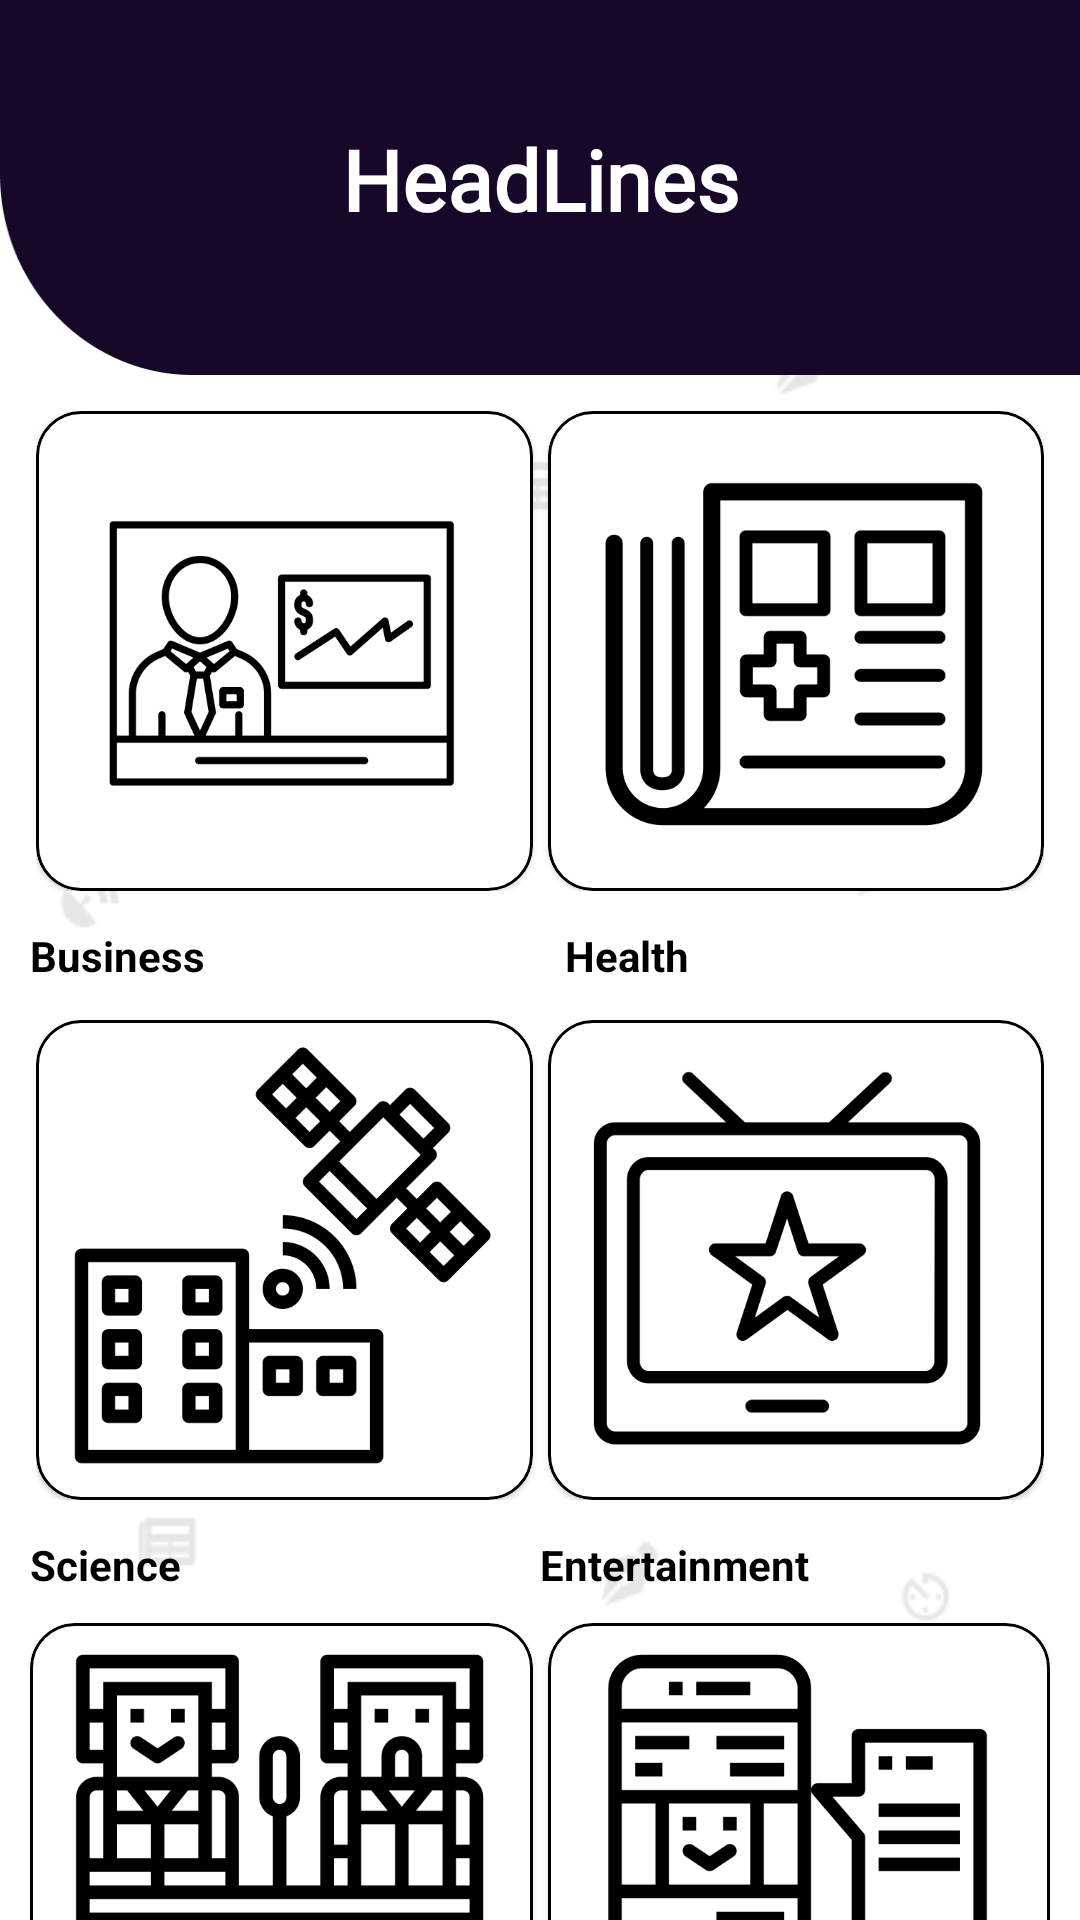

The Android layout XML behind this screen, and the referenced resources:
<!-- AndroidManifest.xml: activity theme MaterialTheme -->
<!-- res/layout/activity_home.xml -->
<?xml version="1.0" encoding="utf-8"?>
<androidx.core.widget.NestedScrollView
    xmlns:android="http://schemas.android.com/apk/res/android"
    xmlns:app="http://schemas.android.com/apk/res-auto"
    xmlns:tools="http://schemas.android.com/tools"
    android:layout_width="match_parent"
    android:layout_height="match_parent"
    tools:context=".Activity.HomeActivity"
    android:background="@drawable/splash">

    <LinearLayout
        android:layout_width="match_parent"
        android:layout_height="match_parent"
        android:orientation="vertical">

    

        <include
            layout="@layout/title" />


    

    <LinearLayout
        android:layout_width="match_parent"
        android:layout_height="wrap_content"
        android:padding="10dp"
        android:weightSum="2"
        android:layout_margin="2dp">

        <com.google.android.material.card.MaterialCardView
            android:layout_width="wrap_content"
            android:layout_height="wrap_content"
            android:id="@+id/business"
            app:cardCornerRadius="15dp"
            android:elevation="15dp"
            android:layout_weight="1"
            app:strokeColor="@android:color/black"
            app:strokeWidth="1dp">

            <RelativeLayout
                android:layout_width="match_parent"
                android:layout_height="160dp">

            <ImageView
                android:layout_width="match_parent"
                android:layout_height="160dp"
                android:src="@drawable/buss"/>


            </RelativeLayout>

        </com.google.android.material.card.MaterialCardView>

        <View
            android:layout_width="5dp"
            android:layout_height="0dp"/>

        <com.google.android.material.card.MaterialCardView
            android:layout_width="wrap_content"
            android:layout_height="wrap_content"
            android:id="@+id/health"
            app:cardCornerRadius="15dp"
            android:elevation="15dp"
            android:layout_weight="1"
            app:strokeWidth="1dp"
            app:strokeColor="@android:color/black">

            <RelativeLayout
                android:layout_width="match_parent"
                android:layout_height="160dp">

                <ImageView
                    android:layout_width="match_parent"
                    android:layout_height="160dp"
                    android:src="@drawable/health"/>

            </RelativeLayout>

        </com.google.android.material.card.MaterialCardView>

    </LinearLayout>

     <LinearLayout
         android:layout_width="match_parent"
         android:layout_height="wrap_content"
         android:paddingLeft="10dp"
         android:paddingRight="10dp"
         android:orientation="horizontal">

         <TextView
             android:layout_width="wrap_content"
             android:layout_height="wrap_content"
             android:text="Business"
             android:layout_weight="1"
             android:textColor="@android:color/black"
             android:textStyle="bold"/>

         <TextView
             android:layout_width="wrap_content"
             android:layout_height="wrap_content"
             android:text="Health"
             android:layout_weight="1"
             android:textColor="@android:color/black"
             android:textStyle="bold"/>


     </LinearLayout>

    <LinearLayout
        android:layout_width="match_parent"
        android:layout_height="wrap_content"
        android:padding="10dp"
        android:weightSum="2"
        android:layout_margin="2dp">

        <com.google.android.material.card.MaterialCardView
            android:layout_width="wrap_content"
            android:layout_height="wrap_content"
            android:id="@+id/science"
            app:cardCornerRadius="15dp"
            android:elevation="15dp"
            android:layout_weight="1"
            app:strokeColor="@android:color/black"
            app:strokeWidth="1dp">

            <RelativeLayout
                android:layout_width="match_parent"
                android:layout_height="160dp">

                <ImageView
                    android:layout_width="match_parent"
                    android:layout_height="160dp"
                    android:src="@drawable/science"/>


            </RelativeLayout>

        </com.google.android.material.card.MaterialCardView>

        <View
            android:layout_width="5dp"
            android:layout_height="0dp"/>

        <com.google.android.material.card.MaterialCardView
            android:layout_width="wrap_content"
            android:layout_height="wrap_content"
            android:id="@+id/entertainment"
            app:cardCornerRadius="15dp"
            android:elevation="15dp"
            android:layout_weight="1"
            app:strokeWidth="1dp"
            app:strokeColor="@android:color/black">

            <RelativeLayout
                android:layout_width="match_parent"
                android:layout_height="160dp">

                <ImageView
                    android:layout_width="match_parent"
                    android:layout_height="160dp"
                    android:src="@drawable/enter"/>

            </RelativeLayout>

        </com.google.android.material.card.MaterialCardView>

    </LinearLayout>

        <LinearLayout
            android:layout_width="match_parent"
            android:layout_height="wrap_content"
            android:weightSum="2"
            android:paddingLeft="10dp"
            android:paddingRight="10dp">

            <TextView
                android:layout_width="match_parent"
                android:layout_height="wrap_content"
                android:layout_weight="1"
                android:text="Science"
                android:textColor="@android:color/black"
                android:textStyle="bold"/>

            <TextView
                android:layout_width="match_parent"
                android:layout_height="wrap_content"
                android:text="Entertainment"
                android:layout_weight="1"
                android:textColor="@android:color/black"
                android:textStyle="bold"/>

        </LinearLayout>

        <LinearLayout
        android:layout_width="match_parent"
        android:layout_height="wrap_content"
        android:padding="10dp"
        android:weightSum="2">

        <com.google.android.material.card.MaterialCardView
            android:layout_width="wrap_content"
            android:layout_height="wrap_content"
            android:id="@+id/sports"
            app:cardCornerRadius="15dp"
            android:elevation="15dp"
            android:layout_weight="1"
            app:strokeColor="@android:color/black"
            app:strokeWidth="1dp">

            <RelativeLayout
                android:layout_width="match_parent"
                android:layout_height="160dp">

                <ImageView
                    android:layout_width="match_parent"
                    android:layout_height="160dp"
                    android:src="@drawable/sports"/>


            </RelativeLayout>

        </com.google.android.material.card.MaterialCardView>

        <View
            android:layout_width="5dp"
            android:layout_height="0dp"/>

        <com.google.android.material.card.MaterialCardView
            android:layout_width="wrap_content"
            android:layout_height="wrap_content"
            android:id="@+id/techno"
            app:cardCornerRadius="15dp"
            android:elevation="15dp"
            android:layout_weight="1"
            app:strokeWidth="1dp"
            app:strokeColor="@android:color/black">

            <RelativeLayout
                android:layout_width="match_parent"
                android:layout_height="160dp">

                <ImageView
                    android:layout_width="match_parent"
                    android:layout_height="160dp"
                    android:src="@drawable/tech"/>


            </RelativeLayout>

        </com.google.android.material.card.MaterialCardView>

    </LinearLayout>

        <LinearLayout
            android:layout_width="match_parent"
            android:layout_height="wrap_content"
            android:weightSum="2"
            android:paddingLeft="10dp"
            android:paddingRight="10dp"
            android:layout_margin="2dp">

            <TextView
                android:layout_width="match_parent"
                android:layout_height="wrap_content"
                android:layout_weight="1"
                android:text="Sports"
                android:textColor="@android:color/black"
                android:textStyle="bold"/>

            <TextView
                android:layout_width="match_parent"
                android:layout_height="wrap_content"
                android:text="Technology"
                android:layout_weight="1"
                android:textColor="@android:color/black"
                android:textStyle="bold"/>

        </LinearLayout>

        <View
            android:layout_width="0dp"
            android:layout_height="25dp"/>

        

        

    </LinearLayout>

</androidx.core.widget.NestedScrollView>
<!-- res/layout/title.xml (included above) -->
<?xml version="1.0" encoding="utf-8"?>
<androidx.constraintlayout.widget.ConstraintLayout
    xmlns:android="http://schemas.android.com/apk/res/android"
    xmlns:app="http://schemas.android.com/apk/res-auto"
    xmlns:tools="http://schemas.android.com/tools"
    android:layout_width="match_parent"
    android:layout_height="wrap_content"
    android:background="#fff">

    

    

    <ImageView
        android:elevation="1dp"
        android:id="@+id/rectangle_15"
        android:layout_width="match_parent"
        android:layout_height="wrap_content"
        android:layout_alignParentTop="true"
        android:src="@drawable/ic_black"
        android:scaleType="fitXY"
        app:layout_constraintStart_toStartOf="parent"
        app:layout_constraintTop_toTopOf="parent"/>

    <TextView
        android:id="@+id/textView"
        android:layout_width="wrap_content"
        android:layout_height="wrap_content"
        android:layout_marginTop="41dp"
        android:fontFamily="@font/seogeprint"
        android:text="@string/app_name"
        android:textColor="#fff"
        android:textSize="28sp"
        android:textStyle="bold"
        android:elevation="2dp"
        app:layout_constraintEnd_toEndOf="parent"
        app:layout_constraintStart_toStartOf="@+id/rectangle_15"
        app:layout_constraintTop_toTopOf="parent" />

    

</androidx.constraintlayout.widget.ConstraintLayout>
<!-- res/layout/title001.xml (included above) -->
<?xml version="1.0" encoding="utf-8"?>
<RelativeLayout
    xmlns:android="http://schemas.android.com/apk/res/android"
    xmlns:app="http://schemas.android.com/apk/res-auto"
    xmlns:tools="http://schemas.android.com/tools"
    android:layout_width="match_parent"
    android:layout_height="wrap_content"
    android:background="#000">


    

    <ImageView
        android:id="@+id/rectangle_15"
        android:layout_width="match_parent"
        android:layout_height="100dp"
        android:layout_alignParentTop="true"
        android:background="@drawable/ic_white"
        android:contentDescription="@string/headerimage" />


</RelativeLayout>
<!-- resources referenced by this layout -->
<resources>
  <!-- drawable buss: png bitmap (drawable, 21170 bytes) -->
  <!-- drawable enter: png bitmap (drawable, 19629 bytes) -->
  <!-- drawable health: png bitmap (drawable, 15864 bytes) -->
  <!-- drawable ic_black: png bitmap (drawable-hdpi, 1237 bytes) -->
  <!-- drawable ic_rectangle_14 (drawable) -->
  <vector xmlns:android="http://schemas.android.com/apk/res/android"
      android:width="411dp"
      android:height="70dp"
      android:viewportWidth="411"
      android:viewportHeight="70">
    <path
        android:pathData="M0,-20H411V70C411,-5.5 212,38.5 0,70V-20Z"
        android:strokeAlpha="0.6"
        android:fillColor="#83CEDE"
        android:fillAlpha="0.6"/>
  </vector>
  <!-- drawable ic_white: png bitmap (drawable-hdpi, 1046 bytes) -->
  <!-- drawable logo: png bitmap (drawable, 21691 bytes) -->
  <!-- drawable science: png bitmap (drawable, 22029 bytes) -->
  <!-- drawable splash: png bitmap (drawable, 14058 bytes) -->
  <!-- drawable sports: png bitmap (drawable, 14325 bytes) -->
  <!-- drawable tech: png bitmap (drawable, 14264 bytes) -->
  <string name="app_name">HeadLines</string>
  <style name="MaterialTheme" parent="Theme.MaterialComponents.Light.NoActionBar">
          <item name="colorPrimary">@color/colorPrimary</item>
          <item name="colorPrimaryDark">@color/colorPrimaryDark</item>
          <item name="colorAccent">@color/colorAccent</item>
      </style>
  <color name="colorPrimary">#008577</color>
  <color name="colorPrimaryDark">#170729</color>
  <color name="colorAccent">#A700BB</color>
</resources>
